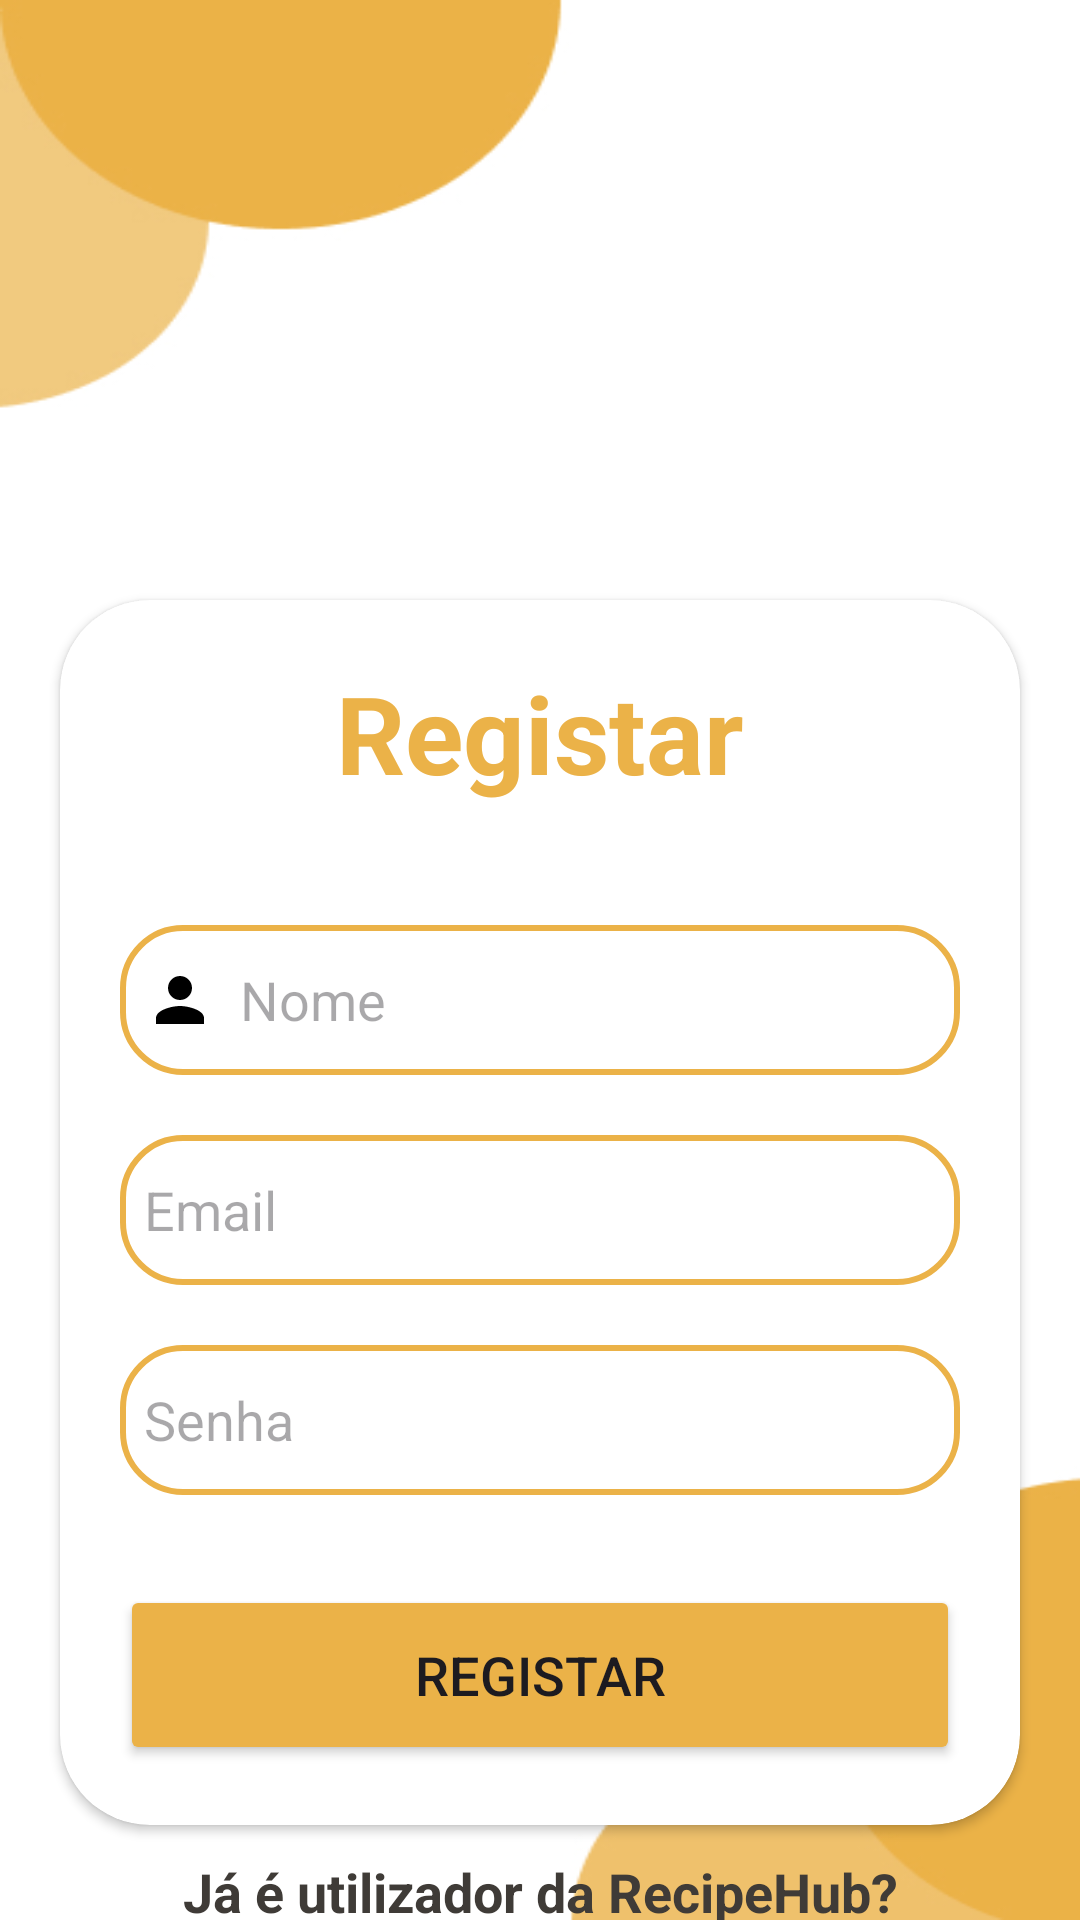

Write the Android layout XML for this screen, with the resource values it uses.
<!-- AndroidManifest.xml: application theme Theme.Pap -->
<!-- res/layout/activity_register.xml -->
<?xml version="1.0" encoding="utf-8"?>
<LinearLayout xmlns:android="http://schemas.android.com/apk/res/android"
    xmlns:app="http://schemas.android.com/apk/res-auto"
    xmlns:card_view="http://schemas.android.com/apk/res-auto"
    xmlns:tools="http://schemas.android.com/tools"
    android:layout_width="match_parent"
    android:layout_height="match_parent"
    android:background="@drawable/untitled"
    android:orientation="vertical"
    tools:context=".RegisterActivity">

    <androidx.cardview.widget.CardView
        android:layout_width="match_parent"
        android:layout_height="wrap_content"
        android:layout_marginHorizontal="20dp"
        android:layout_marginTop="200dp"
        android:layout_marginBottom="10dp"
        android:background="@drawable/custom_edittext"
        android:elevation="20dp"
        app:cardCornerRadius="30dp">

        <LinearLayout
            android:layout_width="match_parent"
            android:layout_height="match_parent"
            android:layout_gravity="center_horizontal"
            android:orientation="vertical"
            android:padding="20dp">

            <TextView
                android:layout_width="match_parent"
                android:layout_height="wrap_content"
                android:text="@string/Registar"
                android:textAlignment="center"
                android:textColor="@color/teste"
                android:textSize="36sp"
                android:textStyle="bold" />

            <EditText
                android:id="@+id/edtRNome"
                android:layout_width="match_parent"
                android:layout_height="50dp"
                android:layout_marginTop="40dp"
                android:background="@drawable/custom_edittext"
                android:drawableLeft="@drawable/ic_person"
                android:drawablePadding="8dp"
                android:hint="@string/Nome"
                android:inputType="text"
                android:padding="8dp"
                android:textColor="@color/black"
                android:textColorHighlight="@color/cardview_dark_background" />

            <EditText
                android:id="@+id/edtREmail"
                android:layout_width="match_parent"
                android:layout_height="50dp"
                android:layout_marginTop="20dp"
                android:background="@drawable/custom_edittext"
                android:drawableLeft="@drawable/ic_email"
                android:drawablePadding="8dp"
                android:hint="Email"
                android:inputType="textEmailAddress"
                android:padding="8dp"
                android:textColor="@color/black"
                android:textColorHighlight="@color/cardview_dark_background" />

            <EditText
                android:id="@+id/edtRSenha"
                android:layout_width="match_parent"
                android:layout_height="50dp"
                android:layout_marginTop="20dp"
                android:background="@drawable/custom_edittext"
                android:drawableLeft="@drawable/ic_lock"
                android:drawablePadding="8dp"
                android:hint="@string/Senha"
                android:inputType="textPassword"
                android:padding="8dp"
                android:textColor="@color/black"
                android:textColorHighlight="@color/cardview_dark_background" />

            <Button
                android:id="@+id/btnRegistar"
                android:layout_width="match_parent"
                android:layout_height="60dp"
                android:layout_marginTop="30dp"
                android:backgroundTint="@color/teste"
                android:text="@string/Registar"
                android:textSize="18sp"
                app:cornerRadius="20dp" />

        </LinearLayout>

    </androidx.cardview.widget.CardView>

    <LinearLayout
        android:layout_width="match_parent"
        android:layout_height="wrap_content"
        android:orientation="vertical">

        <TextView
            android:layout_width="match_parent"
            android:layout_height="wrap_content"
            android:gravity="center"
            android:text="@string/JáéutilizadordaRecipeHub"
            android:textColor="@color/black"
            android:textSize="18sp"
            android:textStyle="bold" />

        <TextView
            android:id="@+id/tvEntrar"
            android:layout_width="match_parent"
            android:layout_height="wrap_content"
            android:gravity="center"
            android:text="@string/EntrarAgora"
            android:textColor="@color/black"
            android:textSize="18sp"
            android:textStyle="bold" />

    </LinearLayout>

</LinearLayout>
<!-- resources referenced by this layout -->
<resources>
  <color name="black">#3F3B37</color>
  <color name="teste">#ebb248</color>
  <!-- drawable custom_edittext (drawable) -->
  <?xml version="1.0" encoding="utf-8"?>
  <shape xmlns:android="http://schemas.android.com/apk/res/android"
      android:shape="rectangle">
      <stroke
          android:width="2dp"
          android:color="@color/teste" />
  
      <corners android:radius="20dp" />
  
  </shape>
  <!-- drawable ic_person (drawable) -->
  <vector android:height="24dp" android:tint="#000000"
      android:viewportHeight="24" android:viewportWidth="24"
      android:width="24dp" xmlns:android="http://schemas.android.com/apk/res/android">
      <path android:fillColor="@android:color/white" android:pathData="M12,12c2.21,0 4,-1.79 4,-4s-1.79,-4 -4,-4 -4,1.79 -4,4 1.79,4 4,4zM12,14c-2.67,0 -8,1.34 -8,4v2h16v-2c0,-2.66 -5.33,-4 -8,-4z"/>
  
  
  
  </vector>
  <!-- drawable untitled: jpg bitmap (drawable, 23818 bytes) -->
  <string name="EntrarAgora">Entrar agora</string>
  <string name="Nome">Nome</string>
  <string name="Registar">Registar</string>
  <string name="Senha">Senha</string>
  <style name="Theme.Pap" parent="Base.Theme.Pap" />
  <style name="Base.Theme.Pap" parent="Theme.Material3.DayNight.NoActionBar">
          <item name="colorPrimary">@color/teste</item>
      </style>
</resources>
